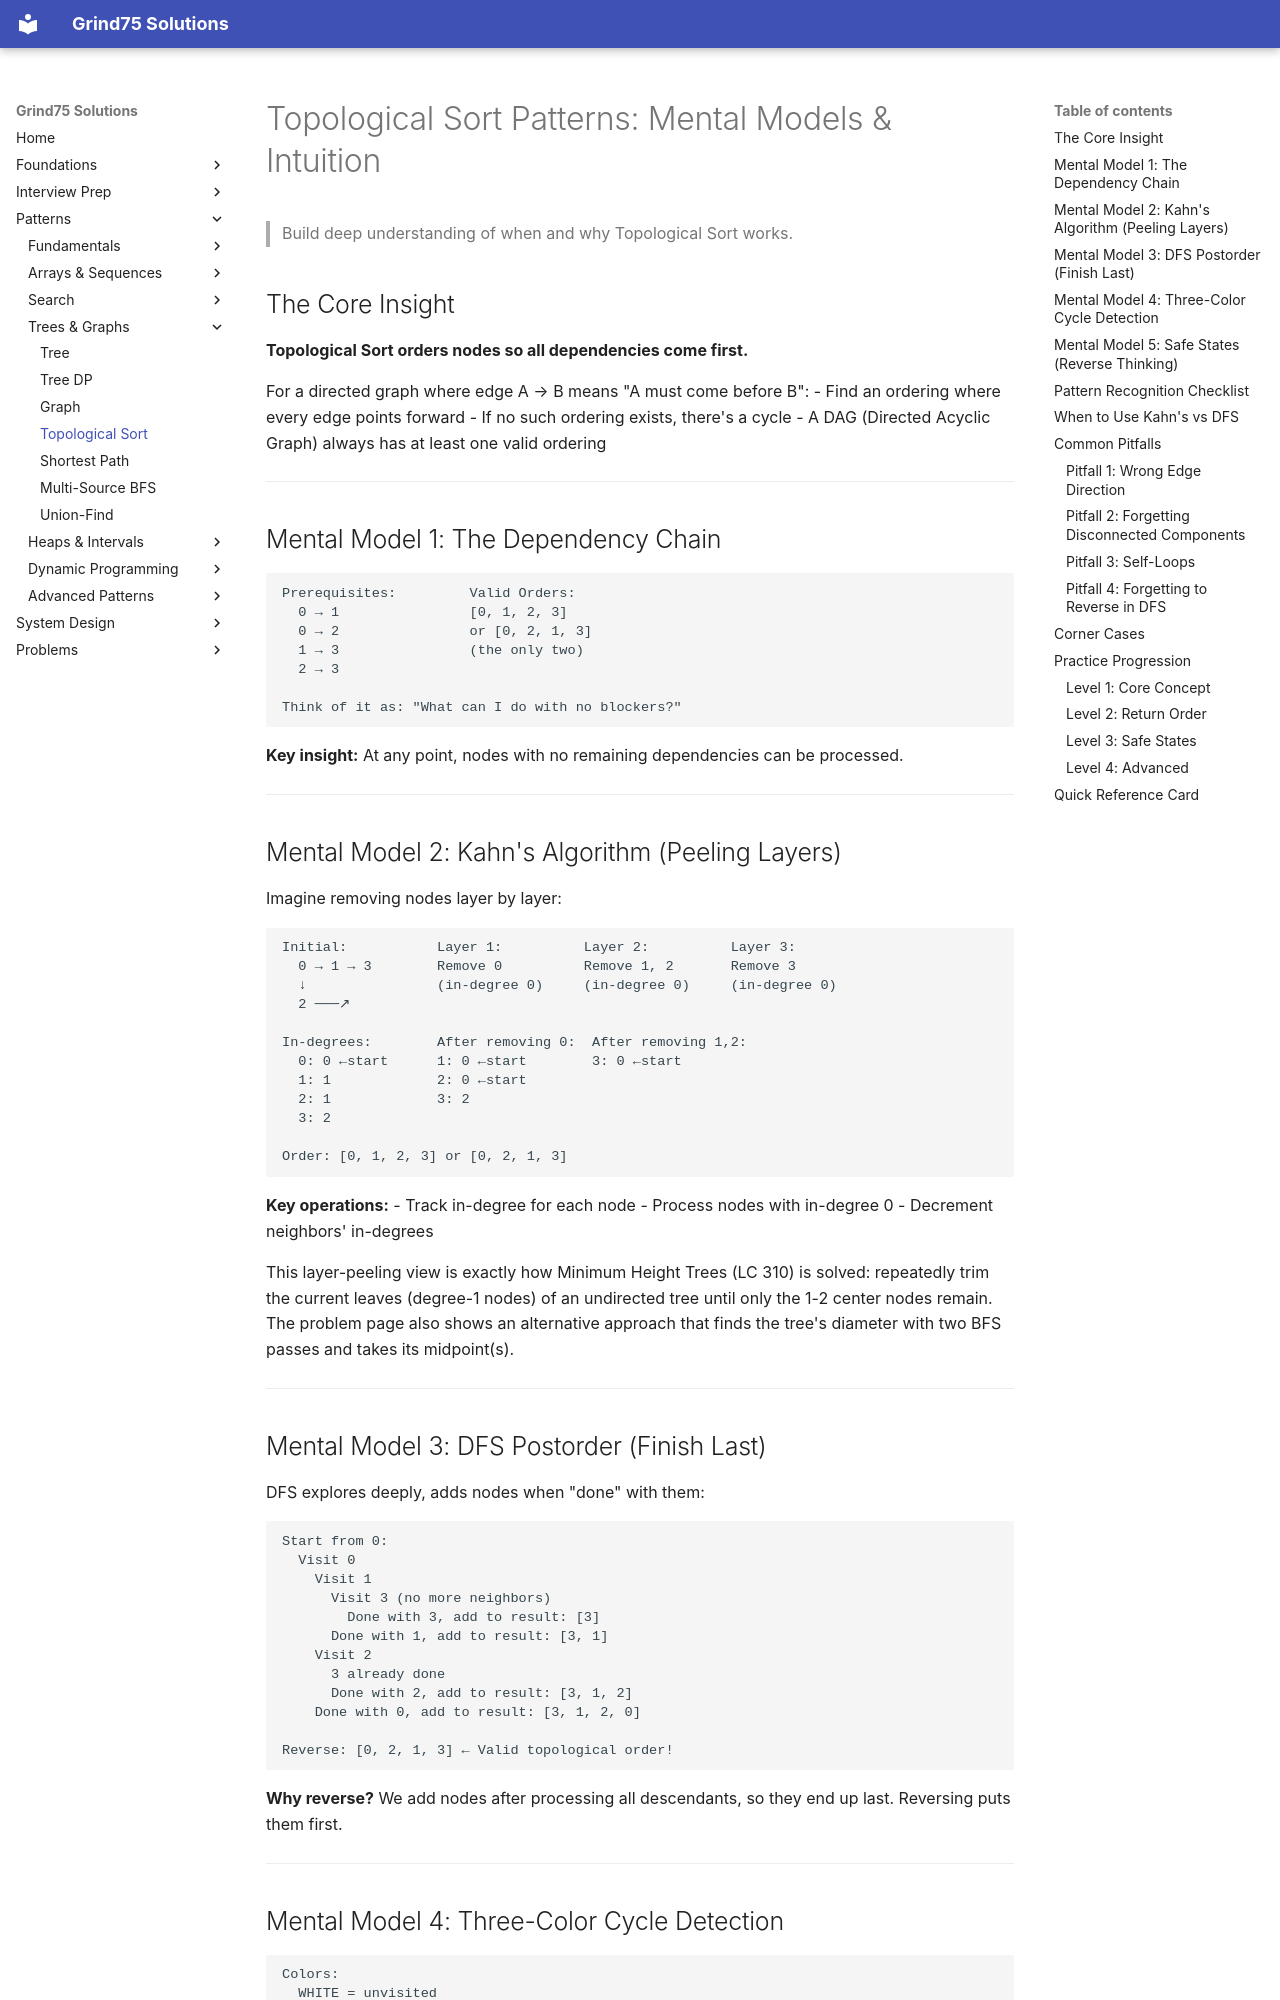

repository: ThoDHa/grind75 · page: patterns/topological_sort/intuition/index.html · generator: mkdocs

# Topological Sort Patterns: Mental Models & Intuition

> Build deep understanding of when and why Topological Sort works.

## The Core Insight

**Topological Sort orders nodes so all dependencies come first.**

For a directed graph where edge A → B means "A must come before B":
- Find an ordering where every edge points forward
- If no such ordering exists, there's a cycle
- A DAG (Directed Acyclic Graph) always has at least one valid ordering

---

## Mental Model 1: The Dependency Chain

```
Prerequisites:         Valid Orders:
  0 → 1                [0, 1, 2, 3]
  0 → 2                or [0, 2, 1, 3]
  1 → 3                (the only two)
  2 → 3

Think of it as: "What can I do with no blockers?"
```

**Key insight:** At any point, nodes with no remaining dependencies can be processed.

---

## Mental Model 2: Kahn's Algorithm (Peeling Layers)

Imagine removing nodes layer by layer:

```
Initial:           Layer 1:          Layer 2:          Layer 3:
  0 → 1 → 3        Remove 0          Remove 1, 2       Remove 3
  ↓                (in-degree 0)     (in-degree 0)     (in-degree 0)
  2 ───↗

In-degrees:        After removing 0:  After removing 1,2:
  0: 0 ←start      1: 0 ←start        3: 0 ←start
  1: 1             2: 0 ←start
  2: 1             3: 2
  3: 2

Order: [0, 1, 2, 3] or [0, 2, 1, 3]
```

**Key operations:**
- Track in-degree for each node
- Process nodes with in-degree 0
- Decrement neighbors' in-degrees

This layer-peeling view is exactly how Minimum Height Trees (LC 310) is solved: repeatedly trim the current leaves (degree-1 nodes) of an undirected tree until only the 1-2 center nodes remain. The problem page also shows an alternative approach that finds the tree's diameter with two BFS passes and takes its midpoint(s).

---

## Mental Model 3: DFS Postorder (Finish Last)

DFS explores deeply, adds nodes when "done" with them:

```
Start from 0:
  Visit 0
    Visit 1
      Visit 3 (no more neighbors)
        Done with 3, add to result: [3]
      Done with 1, add to result: [3, 1]
    Visit 2
      3 already done
      Done with 2, add to result: [3, 1, 2]
    Done with 0, add to result: [3, 1, 2, 0]

Reverse: [0, 2, 1, 3] ← Valid topological order!
```

**Why reverse?** We add nodes after processing all descendants, so they end up last. Reversing puts them first.

---
